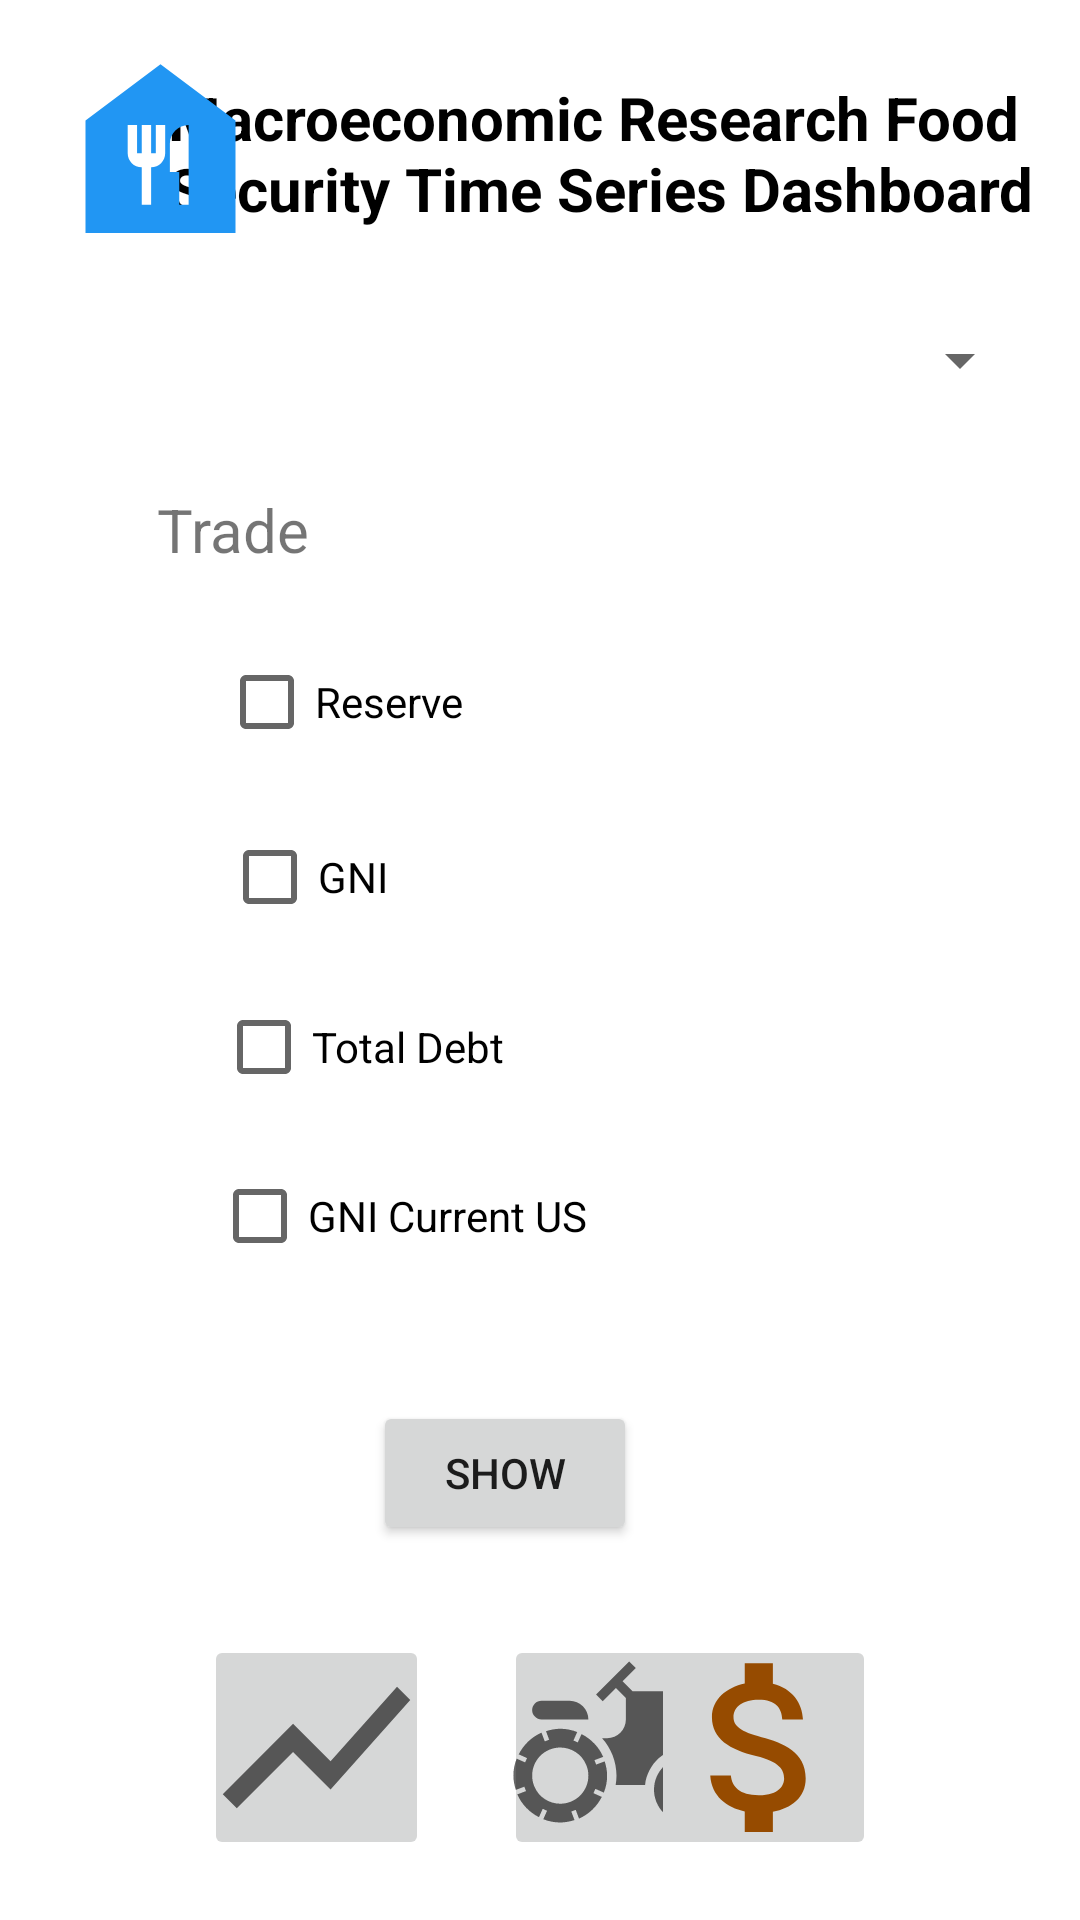

Produce the Android XML layout that renders to this screen, including the resource entries it uses.
<!-- AndroidManifest.xml: application theme Theme.HackathonChellenge -->
<!-- res/layout/trade_checkbox.xml -->
<?xml version="1.0" encoding="utf-8"?>
<androidx.constraintlayout.widget.ConstraintLayout xmlns:android="http://schemas.android.com/apk/res/android"
    xmlns:app="http://schemas.android.com/apk/res-auto"
    xmlns:tools="http://schemas.android.com/tools"
    android:layout_width="match_parent"
    android:layout_height="match_parent">

    <TextView
        android:id="@+id/title"
        android:layout_width="295dp"
        android:layout_height="58dp"
        android:text="Macroeconomic Research Food Security Time Series Dashboard"
        android:textAppearance="@style/TextAppearance.AppCompat.Large"
        android:textColor="@color/black"
        android:textSize="20dp"
        android:textStyle="bold"
        app:layout_constraintBottom_toBottomOf="parent"
        app:layout_constraintEnd_toEndOf="parent"
        app:layout_constraintHorizontal_bias="0.862"
        app:layout_constraintLeft_toLeftOf="parent"
        app:layout_constraintRight_toRightOf="parent"
        app:layout_constraintStart_toStartOf="parent"
        app:layout_constraintTop_toTopOf="parent"
        app:layout_constraintVertical_bias="0.044" />


    <Spinner
        android:id="@+id/countrySpinner"
        android:layout_width="200dp"
        android:layout_height="40dp"
        android:layout_marginTop="100dp"
        android:layout_marginEnd="16dp"
        app:layout_constraintEnd_toEndOf="parent"
        app:layout_constraintTop_toTopOf="parent" />

    <ImageButton
        android:id="@+id/macroeconomicButton"
        android:onClick="macroeconomicActivity"
        android:layout_width="75dp"
        android:layout_height="75dp"
        android:layout_marginStart="68dp"
        android:layout_marginBottom="20dp"
        app:layout_constraintBottom_toBottomOf="parent"
        app:layout_constraintStart_toStartOf="parent"
        app:srcCompat="@drawable/ic_baseline_show_chart_75_unselect" />

    <ImageButton
        android:id="@+id/agricultureButton"
        android:onClick="agricultureActivity"
        android:layout_width="75dp"
        android:layout_height="75dp"
        android:layout_marginStart="168dp"
        android:layout_marginBottom="20dp"
        app:layout_constraintBottom_toBottomOf="parent"
        app:layout_constraintStart_toStartOf="parent"
        app:srcCompat="@drawable/ic_baseline_agriculture_75_unselect" />

    <ImageButton
        android:id="@+id/tradeButton"
        android:onClick="tradeActivity"
        android:layout_width="75dp"
        android:layout_height="75dp"
        android:layout_marginEnd="68dp"
        android:layout_marginBottom="20dp"
        app:layout_constraintBottom_toBottomOf="parent"
        app:layout_constraintEnd_toEndOf="parent"
        app:srcCompat="@drawable/ic_baseline_attach_money_75_select" />

    <ImageView
        android:id="@+id/imageView"
        android:layout_width="wrap_content"
        android:layout_height="wrap_content"
        android:layout_marginStart="16dp"
        android:layout_marginTop="12dp"
        app:layout_constraintStart_toStartOf="parent"
        app:layout_constraintTop_toTopOf="parent"
        app:srcCompat="@drawable/ic_baseline_food_bank_75" />

    <TextView
        android:id="@+id/textView"
        android:layout_width="wrap_content"
        android:layout_height="wrap_content"
        android:text="Trade"
        android:fontWeight="400"
        android:textSize="20dp"
        app:layout_constraintBottom_toBottomOf="parent"
        app:layout_constraintEnd_toEndOf="parent"
        app:layout_constraintHorizontal_bias="0.169"
        app:layout_constraintStart_toStartOf="parent"
        app:layout_constraintTop_toTopOf="parent"
        app:layout_constraintVertical_bias="0.266" />

    <CheckBox
        android:id="@+id/checkbox_Reserve"
        android:layout_width="wrap_content"
        android:layout_height="wrap_content"
        android:onClick="ReserveClicked"
        android:text="Reserve"
        android:checked="false"
        app:layout_constraintBottom_toBottomOf="parent"
        app:layout_constraintEnd_toEndOf="parent"
        app:layout_constraintHorizontal_bias="0.262"
        app:layout_constraintStart_toStartOf="parent"
        app:layout_constraintTop_toTopOf="parent"
        app:layout_constraintVertical_bias="0.355" />

    <CheckBox
        android:id="@+id/checkbox_GNI"
        android:layout_width="wrap_content"
        android:layout_height="wrap_content"
        android:onClick="GNIClicked"
        android:text="GNI"
        android:checked="false"
        app:layout_constraintBottom_toBottomOf="parent"
        app:layout_constraintEnd_toEndOf="parent"
        app:layout_constraintHorizontal_bias="0.243"
        app:layout_constraintStart_toStartOf="parent"
        app:layout_constraintTop_toTopOf="parent"
        app:layout_constraintVertical_bias="0.453" />

    <CheckBox
        android:id="@+id/checkbox_Total_Debt"
        android:layout_width="wrap_content"
        android:layout_height="wrap_content"
        android:checked="false"
        android:text="Total Debt"
        app:layout_constraintBottom_toBottomOf="parent"
        app:layout_constraintEnd_toEndOf="parent"
        app:layout_constraintHorizontal_bias="0.273"
        app:layout_constraintStart_toStartOf="parent"
        app:layout_constraintTop_toTopOf="parent"
        app:layout_constraintVertical_bias="0.549" />

    <CheckBox
        android:id="@+id/checkbox_GNICurrentUS"
        android:layout_width="wrap_content"
        android:layout_height="wrap_content"
        android:checked="false"
        android:text="GNI Current US"
        app:layout_constraintBottom_toBottomOf="parent"
        app:layout_constraintEnd_toEndOf="parent"
        app:layout_constraintHorizontal_bias="0.301"
        app:layout_constraintStart_toStartOf="parent"
        app:layout_constraintTop_toTopOf="parent"
        app:layout_constraintVertical_bias="0.644" />

    <Button
        android:id="@+id/button3"
        android:layout_width="wrap_content"
        android:layout_height="wrap_content"
        android:text="Show"
        android:onClick="tradeActivity"
        app:layout_constraintBottom_toBottomOf="parent"
        app:layout_constraintEnd_toEndOf="parent"
        app:layout_constraintHorizontal_bias="0.457"
        app:layout_constraintStart_toStartOf="parent"
        app:layout_constraintTop_toTopOf="parent"
        app:layout_constraintVertical_bias="0.789" />


</androidx.constraintlayout.widget.ConstraintLayout>
<!-- resources referenced by this layout -->
<resources>
  <!-- drawable ic_baseline_attach_money_75_select (drawable) -->
  <vector android:height="75dp" android:tint="#964B00"
      android:viewportHeight="24" android:viewportWidth="24"
      android:width="75dp" xmlns:android="http://schemas.android.com/apk/res/android">
      <path android:fillColor="@android:color/white" android:pathData="M11.8,10.9c-2.27,-0.59 -3,-1.2 -3,-2.15 0,-1.09 1.01,-1.85 2.7,-1.85 1.78,0 2.44,0.85 2.5,2.1h2.21c-0.07,-1.72 -1.12,-3.3 -3.21,-3.81V3h-3v2.16c-1.94,0.42 -3.5,1.68 -3.5,3.61 0,2.31 1.91,3.46 4.7,4.13 2.5,0.6 3,1.48 3,2.41 0,0.69 -0.49,1.79 -2.7,1.79 -2.06,0 -2.87,-0.92 -2.98,-2.1h-2.2c0.12,2.19 1.76,3.42 3.68,3.83V21h3v-2.15c1.95,-0.37 3.5,-1.5 3.5,-3.55 0,-2.84 -2.43,-3.81 -4.7,-4.4z"/>
  </vector>
  <!-- drawable ic_baseline_food_bank_75 (drawable) -->
  <vector android:height="75dp" android:tint="#2196F3"
      android:viewportHeight="24" android:viewportWidth="24"
      android:width="75dp" xmlns:android="http://schemas.android.com/apk/res/android">
      <path android:fillColor="@android:color/white" android:pathData="M12,3L4,9v12h16V9L12,3zM12.5,12.5c0,0.83 -0.67,1.5 -1.5,1.5v4h-1v-4c-0.83,0 -1.5,-0.67 -1.5,-1.5v-3h1v3H10v-3h1v3h0.5v-3h1V12.5zM15,18h-1v-3.5h-1v-3c0,-1.1 0.9,-2 2,-2V18z"/>
  </vector>
  <!-- drawable ic_baseline_show_chart_75_unselect (drawable) -->
  <vector android:height="75dp" android:tint="?attr/colorControlNormal"
      android:viewportHeight="24" android:viewportWidth="24"
      android:width="75dp" xmlns:android="http://schemas.android.com/apk/res/android">
      <path android:fillColor="@android:color/white" android:pathData="M3.5,18.49l6,-6.01 4,4L22,6.92l-1.41,-1.41 -7.09,7.97 -4,-4L2,16.99z"/>
  </vector>
  <style name="Theme.HackathonChellenge" parent="Theme.MaterialComponents.DayNight.DarkActionBar">
          
          <item name="colorPrimary">@color/purple_500</item>
          <item name="colorPrimaryVariant">@color/purple_700</item>
          <item name="colorOnPrimary">@color/white</item>
          
          <item name="colorSecondary">@color/teal_200</item>
          <item name="colorSecondaryVariant">@color/teal_700</item>
          <item name="colorOnSecondary">@color/black</item>
          
          <item name="android:statusBarColor" tools:targetApi="l">?attr/colorPrimaryVariant</item>
          
      </style>
  <!-- not gathered from this repository: default colours our renderer supplied (Android Studio template values) -->
  <color name="purple_500">#FF6200EE</color>
  <color name="purple_700">#FF3700B3</color>
  <color name="teal_200">#FF03DAC5</color>
  <color name="teal_700">#FF018786</color>
  <color name="black">#FF000000</color>
  <color name="white">#FFFFFFFF</color>
</resources>
